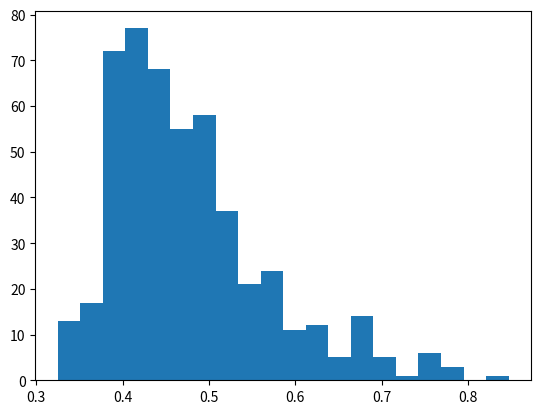

This chart was generated by the following Python code: (Note: this script raises an exception after producing the figure.)
 # -*- coding: utf-8 -*-
"""
Created on Thu Nov 24 12:09:21 2016

[redacted]
"""
import numpy as np
import matplotlib.pyplot as plt
from scipy.spatial import distance
import math
from scipy import integrate
import os.path
from scipy.optimize import curve_fit
from scipy.stats import norm
import matplotlib.mlab as mlab
import matplotlib.pyplot as plt
from scipy.special import binom
from scipy.optimize import minimize_scalar
"""
THIS WORKS! NEVER ALTER THIS ONE. wORKS FOR 2D BUT VERY NICELY FOR LARGE KTH
"""


class Main:
    def __init__(self, dim, npoints, mean=[0.0,0.0], kth=1 ):
        self.data=np.array([[0.0]*dim]*npoints)
        self.dim=dim
        self.npoints=npoints
        self.mean=mean
        self.kth=kth
        self.like=np.array([0.0]*self.npoints) # Here the likelihood of each point will be stored
        
        self.call()
        
   
    def gaussian(self):
        """
        The generator of data with gaussian distribution of points
        """
        i=0
        variance=1
        while (i < self.npoints):
          
                            
            self.data[i] = np.random.normal(self.mean, variance)
            self.like[i] = 1/(2*np.pi)*np.exp(-(self.data[i,0]-self.mean[0])**2/2*variance**2)*np.exp(-(self.data[i,1]-self.mean[1])**2/2*variance**2)
            i+=1
        self.volume = math.pi**(self.dim/2)*(variance*2)**(self.dim)/math.gamma(self.dim/2+1)    # the factor around variance is the number of sigma
        self.maindensity=self.npoints/self.volume    
        print("main density is", self.maindensity)

        
    def flat(self):
        """
        This method generate data according to a flat distribution
        """
        i=0
        self.x=4
        self.volume=self.x**(self.dim)
        while(i<self.npoints):
            j=0
            while (j<self.dim):
                self.data[i,j]=np.random.uniform(0,self.x)
                j+=1
            self.like[i]=1/self.volume
            i+=1 
        self.maindensity=self.npoints/self.volume
        print("main density is",self.maindensity)

    
    def distance(self):
        """
        This method calculates the kth nearest neighbour distance. The results are saved in 1D array
        """
        i=0
        self.distance=np.array([0.0]*self.npoints)
        for point in self.data:
            j=0
            dist=[]
            for other in self.data:
                if (i==j):
                    j+=1
                else:
                   dist.append(distance.euclidean(point, other)) 
                j+=1
         
            a = np.array(dist)
            self.distance[i] = np.partition(a, self.kth-1)[self.kth-1]
            i+=1
            
    def density(self):
        """Here the local density around each point is calculated"""
        self.density=np.array([0.0]*self.npoints)
        i=0
        while i<len(self.distance):
            self.density[i] = self.kth*math.gamma(self.dim/2+1)/(math.pi**(self.dim/2)*self.distance[i]**self.dim)
            i+=1  
            
            
    def plot(self):
        """
        This method plots the histogram of the kth nearest neighbout distances
        """
        plt.figure(1)   
        self.histogram = plt.hist(self.distance,bins="auto", normed=True )       
        plt.title("Nearest neighbour")
        plt.xlabel("distance")
        plt.ylabel("probability")
        
        

    def gauss( x,a,x0,sigma):
        """Prescription for gauss distribution"""
        return a*math.e**(-(x-x0)**2/(2*sigma**2))
        
    def fit(self):
        """This methods fits the histogram with gaussian curve and finds the parameters of the curve."""               
        j=0
        self.bincentres=np.array([0.0]*(len(self.histogram[1])-1))        
        while j<(len(self.histogram[1])-1):        
            self.bincentres[j]=(self.histogram[1][j]+self.histogram[1][j+1])/2            
            j+=1
        
        self.gaussdata,pcov = curve_fit(Main.gauss,self.bincentres,self.histogram[0],p0=[1,np.mean(self.bincentres),1])
        plt.plot(self.bincentres,Main.gauss(self.bincentres,*self.gaussdata),'ro:',label='fit')
       # print("the fitted variables are: normalisation constant, mean, standard dev")
       # print(self.gaussdata)        
        

    def analytic(self, r, n):
        """
        Analytic function obtained through Poisson method"""
        lamda = np.pi**(self.dim/2)*r**(self.dim)/math.gamma(self.dim/2+1)*n
        dkpdf= (lamda**(self.kth-1)*np.exp(-lamda)*2*np.pi*r*n/math.factorial(self.kth-1))
        return dkpdf

    def analytic2(self,r):
        """Analytic function as from the paper"""
        self.V0=np.pi**(self.dim/2)/(math.gamma(self.dim/2+1))
        self.binomial = (binom(self.maindensity-1, self.kth-1))*(self.maindensity-self.kth)
        anpdf=self.binomial*self.V0**(self.kth)*(1-self.V0*r**self.dim)**(self.maindensity-self.kth-1)*self.dim*r**(self.dim*self.kth-1)
        return anpdf        
        
    def analyticfit(self):
        """
        Fits the analytic function with a gaussian to get the parameters
        """
        self.maxbin=max(self.histogram[1])
        self.minbin=min(self.histogram[1])
        self.steps=np.linspace(self.minbin, self.maxbin, 100)
        
        self.gaussanalyt,pcov2 =curve_fit(Main.gauss,self.steps,self.analytic(self.steps, self.maindensity),p0=[1,np.mean(self.steps),1])
        plt.plot(self.steps,Main.gauss(self.steps,*self.gaussanalyt),'ro:',label='fit')
        #print("the fitted variables of analytic function are: normalisation constant, mean, standard dev")
        #print(self.gaussanalyt)
               
       # plt.show()
        
 

    def aestimator(self):
        """
        This method estimates the A based on the following approach: From nearest neighbour distances the local density can be estimated. 
        From this the A can be estimated - the histogram will have A on the x axis. The mean of fitted gaussian can be considered as the A estimate??
        This is one way I understood the method 1 given last week. 
        """
        self.a=self.density/self.like
        
        plt.figure(2)   
        self.histogram2 = plt.hist(self.a,bins="fd", normed=True )       
        plt.title("A estimation")
        plt.xlabel("A")
        plt.ylabel("probability")
        self.average=np.mean(self.a)        

        # finding a good starting estimate for the mean
        i=0
        maxhist = max(self.histogram2[0])
        for hbin in self.histogram2[0]:
            if( hbin== maxhist):
                #print("hey")
                maxvalue=i
                None
            i+=1
            
                        
        j=0
        self.bincentres2=np.array([0.0]*(len(self.histogram2[1])-1))
        
        while j<(len(self.histogram2[1])-1):
            
            self.bincentres2[j]=(self.histogram2[1][j]+self.histogram2[1][j+1])/2           
            j+=1

        self.agauss,pcov3 = curve_fit(Main.gauss,self.bincentres2,self.histogram2[0],p0=[maxhist,self.bincentres2[maxvalue],self.bincentres2[maxvalue]/2])
        plt.plot(self.bincentres2,Main.gauss(self.bincentres2,*self.agauss),'ro:',label='fit')
     
        plt.show()
        mean = np.mean(self.a)
        print("The value of A using estimation is(peak, average)",self.agauss[1], mean)
        
    def scale(self):
        """
        This method takes p(D|n) scales it for every point and its local density ni to p(D|ni)
        Then it takes this prob and using Bayes theorem scales it into p(n|Di).
        PDF for each point is then evaluated on range and the gaussians are multiplied (sum of logs). 
        This leads to a peak which represents the A estimate
        """
        self.localgauss=np.zeros((len(self.density),3))
        i=0
        for value in self.density:
            scale = (self.maindensity/value)**(1/self.dim)
            self.localgauss[i][0]= self.gaussanalyt[0]/scale
            self.localgauss[i][1]=self.gaussanalyt[1]*scale
            self.localgauss[i][2] = self.gaussanalyt[2]*scale
            i+=1
            

        self.steps2=np.linspace(0.15,self.gaussanalyt[1]*3,400)
        self.probabilities=np.zeros((len(self.density), len(self.steps2)))
        j=0
        plt.figure(3)
        for gauss in self.localgauss:
            self.probabilities[j]=Main.gauss(self.steps2,*gauss)
            plt.plot(self.steps2, self.probabilities[j])
            
            plt.title("scale fit")
            j+=1
        plt.show()    
        self.newsteps=self.kth/(math.pi*(self.steps2)**2)
        
        ##########################################################
        self.parameters=np.zeros((self.npoints,3))
        m=0
        plt.figure(10)
        plt.title("scale fit scaled by L")
        #plt.plot(self.newsteps, self.probabilities[0])
        #plt.show()
        #print(len(self.probabilities[0]), len(self.newsteps))
        #print(self.probabilities[0])
        for value in self.like:

            newsteps = self.newsteps/value
 
            self.para, pcov2 =curve_fit(Main.gauss,newsteps,self.probabilities[m],p0=[7,25/value,5/value])
            plt.plot(newsteps, self.probabilities[m])
            print("hi",self.para)
            self.parameters[m]=self.para
            #print("hi",self.parameters[m],m)
            
            
            m+=1
        plt.show() 
        self.steps3 = np.linspace(1,2000,500)
        
        
        self.logsum2=np.zeros(( len(self.steps3)))
        plt.show()
       # print(self.logsum.shape)
        k=0
        j=0
        self.probabilities2=np.zeros((len(self.density), len(self.steps3)))
        for value in self.parameters:
            #print("hi",value)
            self.probabilities2[j]=Main.gauss(self.steps3,*value)
            #plt.plot(self.steps2, self.probabilities[j])
            
            #plt.title("scale fit")
            j+=1
        
        for prob in self.probabilities2:
 
            self.logsum2=np.add(self.logsum2,np.log(prob))
            k+=1
       

        self.newsteps=self.newsteps/self.like[1]

        plt.figure(11)
        plt.title("Peak 2")
        plt.plot(self.steps3,np.exp(self.logsum2))
        plt.show()
        self.max_x2 = self.steps3[self.logsum2.argmax()]
        self.max_y2 = max(self.logsum2)
        print("The estimate of A of gauss",self.max_x2)
        
        
        
        
        
        
        
        
       ########################################################################  
       
       
       
        self.logsum=np.zeros(( len(self.steps2)))
        plt.show()
       # print(self.logsum.shape)
        k=0
        
        for prob in self.probabilities:
 
            self.logsum=np.add(self.logsum,np.log(prob))
            k+=1
       

        self.newsteps=self.newsteps/self.like[1]

        plt.figure(5)
        plt.title("Peak")
        plt.plot(self.newsteps,np.exp(self.logsum))
        plt.show()
        self.max_x = self.newsteps[self.logsum.argmax()]
        self.max_y = max(self.logsum)
        print("The estimate of A",self.max_x)

        
        #other, self.nnewsteps=np.split(self.newsteps,[(self.logsum.argmax())*0.5])
       # other2, self.nlogsum=np.split(self.logsum,[(self.logsum.argmax())*0.5])

       # plt.figure(6)
       # plt.title("Peak2")
       # plt.plot(self.nnewsteps,np.exp(self.nlogsum))
        #plt.show()
        

    def call(self):
        #self.gaussian()
        self.flat()
        self.distance()
        self.density()
        self.plot()
        self.fit()
        self.analyticfit()
        #self.aestimator()
        self.scale()
       
       
        """Comment> The flattening of the D distribution might be due to boundary effects. which makes the distance larger than it should actually be"""

        
a=Main(2,500,[1.0,1.0],20)            
